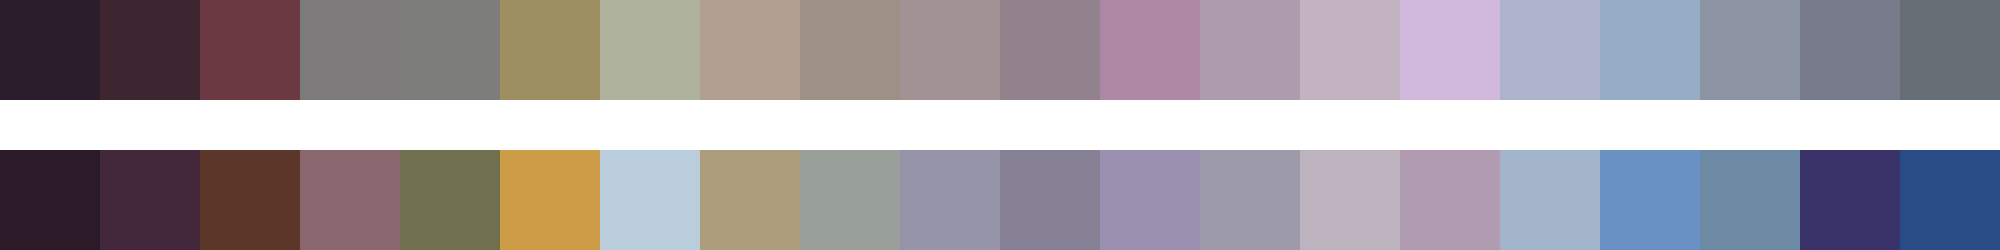

Source data for this figure (header and first rows):
#2c1d2c	#3e2631	#6a3941	#7d7a7c	#7d7e79	#9e8f63	#aeb29d	#b09e8e	#9d9185	#a39293	#91828d	#ad88a5	#ac9cad	#c3b2bf	#d0b9db	#acb3cb	#95acc5	#8c94a3	#777a8b	#666e75
#2b1b29	#43283c	#5d362a	#8a676e	#706f4e	#cc9c47	#b9cddd	#ac9d7c	#999f99	#9594a8	#878195	#9b8faf	#9d9aab	#bdb3be	#b09bb0	#a2b5ca	#6a91c4	#6d8ba4	#393369	#2a4c86
